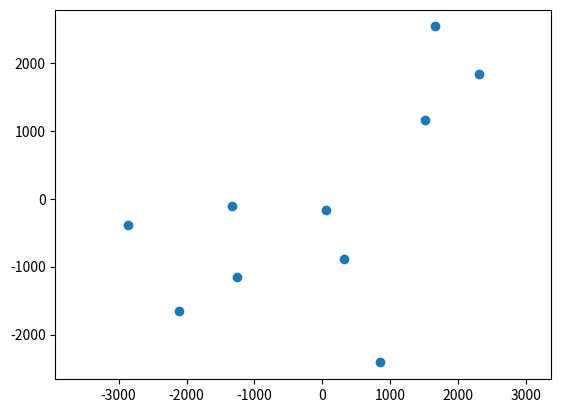

This figure's Python source: (Note: this script raises an exception after producing the figure.)
import random
import math
import numpy as np
import matplotlib.pyplot as plt


class Passenger:
    def __init__(self, ID, type, weight, baggage_count, destinations):
        self.type = type
        self.ID = ID
        self.weight = weight
        self.baggage_count = baggage_count
        self.destinations = destinations
    
class Point:
    def __init__(self, x, y):
        self.x = x
        self.y = y

class Airport:
    def __init__(self, type, ID, x, y, fuel_cost, operation_fee, aircraft_capacity):
        self.type = type
        self.ID = ID
        self.x = x
        self.y = y
        self.clusterIDs = {}
        self.fuel_cost = fuel_cost
        self.operation_fee = operation_fee
        self.aircraft_capacity = aircraft_capacity
    
    def __str__(self):
        return "Airport: " + self.type + " " + self.ID + " " + str(self.x) + " " + str(self.y) + " "

def generate_airport_points(count, x = [], y = []):
    for i in range(count):
        while(True):
            alpha = random.randint(0, 360)
            r = random.randint(50, 3500)
            x_curr = r * math.cos(alpha)
            y_curr = r * math.sin(alpha)
            point_ok = True
            for i in range(len(x)):
                if (x[i] - x_curr)**2 + (y[i] - y_curr)**2 < 400**2:
                    point_ok = False
                    break
            if point_ok:
                x.append(x_curr)
                y.append(y_curr)
                break
    return

def assign_random_airports(x, y, M):
    airports = []
    airport_IDs = set()

    for i in range(len(x)):
        type = np.random.choice([0, 1, 2], p=[0.5, 0.3, 0.2])
        
        #aircraft per airport
        apa = M // len(x) + 1 
        if (type == 0):
            aircraft_capacity = random.randint(apa, apa * 2)
            operation_fee = (random.randint(500, 1000)) * 200
            fuel_cost = random.randint(600, 1000) / 100 * 11
        elif (type == 1):
            aircraft_capacity = random.randint(apa * 1.5 // 1, apa * 3)
            operation_fee = (random.randint(500, 1000)) * 250
            fuel_cost = random.randint(400, 700) / 100 * 11
        elif (type == 2):
            aircraft_capacity = random.randint(apa * 2, apa * 5)
            operation_fee = (random.randint(500, 1000)) * 300
            fuel_cost = random.randint(300, 600) / 100 * 11

        airportID = random.randint(100000, 999999)
        while airportID in airport_IDs:
            airportID = random.randint(100000, 999999)
        
        airport_IDs.add(airportID)
        #cluster IDs are an empty set
        airports.append(Airport(type, airportID, x[i], y[i], fuel_cost, operation_fee, aircraft_capacity))
    return airports


def generate_destinations(airports):
    destinations = []
    selected_indices = set()
    #for i in range(random.randint(2, 4)): #number of airports must not be smaller than 4
    for i in range(2):
        index = random.randint(0, len(airports) - 1)
        while index in selected_indices:
            index = random.randint(0, len(airports) - 1)
        selected_indices.add(index)
        destinations.append(airports[index].ID)
    return destinations

def generate_passengers(count, airports):
    passengers = []
    passenger_IDs = set()
    for i in range(count):
        type = np.random.choice([0, 1, 2, 3], p=[0.7, 0.2, 0.07, 0.03])

        if type == 0:
            pass
        elif type == 1:
            pass
        elif type == 2:
            pass
        elif type == 3:
            pass

        passenger_ID = random.randint(math.pow(10, 9), math.pow(10, 10)-1)
        while passenger_ID in passenger_IDs:
            passenger_ID = random.randint(math.pow(10, 9), math.pow(10, 10)-1)
        passenger_IDs.add(passenger_ID)
        weight = random.randint(40, 200)
        baggage_count = np.random.choice([0, 1, 2, 3, 4, 5, 6, 7, 8, 9, 10], p=[0.15, 0.3, 0.25, 0.1, 0.05, 0.04, 0.03, 0.02, 0.02, 0.02, 0.02])
        destinations = generate_destinations(airports)
        passengers.append(Passenger(passenger_ID, type, weight, baggage_count, destinations))
    return passengers

def write_passengers(passengers, file):
    for passenger in passengers:
        if passenger.type == 0:
            file.write("economy : " + str(passenger.ID) + ", " + str(passenger.weight) + ", " + str(passenger.baggage_count) + ", " + str(passenger.destinations) + "\n")
        elif passenger.type == 1:
            file.write("business : " + str(passenger.ID) + ", " + str(passenger.weight) + ", " + str(passenger.baggage_count) + ", " + str(passenger.destinations) + "\n")
        elif passenger.type == 2:
            file.write("first : " + str(passenger.ID) + ", " + str(passenger.weight) + ", " + str(passenger.baggage_count) + ", " + str(passenger.destinations) + "\n")
        elif passenger.type == 3:
            file.write("luxury : " + str(passenger.ID) + ", " + str(passenger.weight) + ", " + str(passenger.baggage_count) + ", " + str(passenger.destinations) + "\n")

def write_airports(airports, file):
    for airport in airports:
        if airport.type == 0:
            file.write("regional : " + str(airport.ID) + ", " + str(round(airport.x)) + ", " + str(round(airport.y)) + ", " + str(round(airport.fuel_cost, 3)) + ", " + str(round(airport.operation_fee, 3)) + ", " + str(airport.aircraft_capacity) + "\n")
        elif airport.type == 1:
            file.write("major : " + str(airport.ID) + ", " + str(round(airport.x)) + ", " + str(round(airport.y)) + ", " + str(round(airport.fuel_cost, 3)) + ", " + str(round(airport.operation_fee, 3)) + ", " + str(airport.aircraft_capacity) + "\n")
        elif airport.type == 2:
            file.write("hub : " + str(airport.ID) + ", " + str(round(airport.x)) + ", " + str(round(airport.y)) + ", " + str(round(airport.fuel_cost, 3)) + ", " + str(round(airport.operation_fee, 3)) + ", " + str(airport.aircraft_capacity) + "\n")

for testcase in range(0, 10):
    M = random.randint(1, 20)
    A = 10 #random.randint(25, 35)
    P = random.randint(700, 3000)

    prop = (random.randint(500, 700)) * 2 * 9
    widebody = (random.randint(500, 700)) * 2.5 * 9
    rapid = (random.randint(500, 700)) * 3 * 9
    jet = (random.randint(500, 700)) * 4 * 9

    x = []
    y = []
    generate_airport_points(A, x, y)
    airports = assign_random_airports(x, y, M)
    passengers = generate_passengers(P, airports)

    #"""
    plt.scatter(x, y)
    plt.axis("equal")
    plt.show()
    #"""

    file_name = "testcases/input{}.txt".format(testcase)
    file = open(file_name, "w")
    file.write("{} {} {}\n".format(M, A, P))
    file.write("{} {} {} {}\n".format(round(prop, 3), round(widebody, 3), round(rapid, 3), round(jet, 3)))
    write_airports(airports, file)
    write_passengers(passengers, file)

    file.close()
